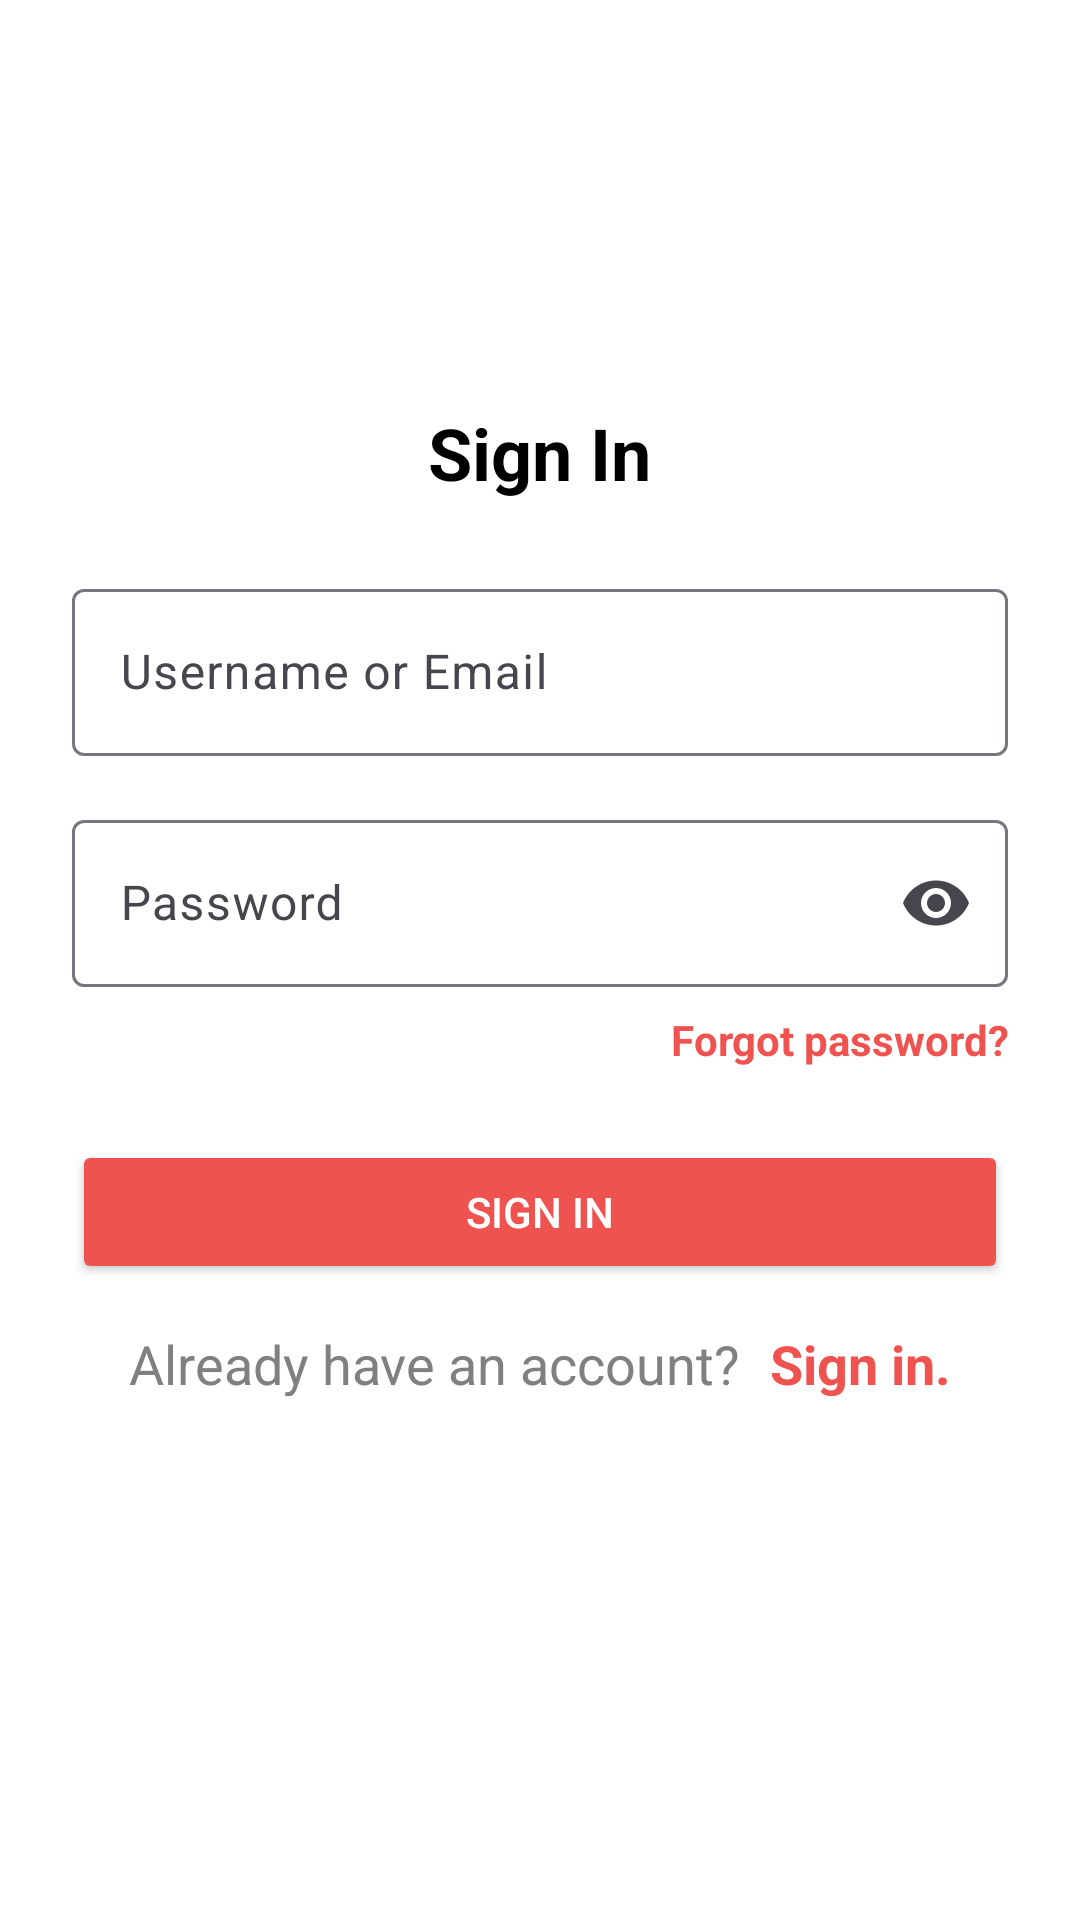

Reconstruct the res/layout file that produces this screen, plus the resources it refers to.
<!-- AndroidManifest.xml: application theme Theme.SweetHub -->
<!-- res/layout/activity_login.xml -->
<LinearLayout
    android:id="@+id/main"
    xmlns:android="http://schemas.android.com/apk/res/android"
    xmlns:app="http://schemas.android.com/apk/res-auto"
    android:layout_width="match_parent"
    android:layout_height="match_parent"
    android:orientation="vertical"
    android:gravity="center_vertical|center"
    android:padding="24dp"
    android:background="@color/white">

    
    <TextView
        android:layout_width="wrap_content"
        android:layout_height="wrap_content"
        android:text="Sign In"
        android:textSize="24sp"
        android:textStyle="bold"
        android:textColor="@color/black"
        android:layout_marginTop="32dp" />

    
    <com.google.android.material.textfield.TextInputLayout
        android:layout_width="match_parent"
        android:layout_height="wrap_content"
        android:hint="Username or Email"
        android:layout_marginTop="24dp">

        <com.google.android.material.textfield.TextInputEditText
            android:id="@+id/txtEmail"
            android:layout_width="match_parent"
            android:layout_height="wrap_content"
            android:inputType="textEmailAddress"
            android:text="" />
    </com.google.android.material.textfield.TextInputLayout>

    
    <com.google.android.material.textfield.TextInputLayout
        android:layout_width="match_parent"
        android:layout_height="wrap_content"
        android:hint="Password"
        android:layout_marginTop="16dp"
        app:endIconMode="password_toggle">

        <com.google.android.material.textfield.TextInputEditText
            android:id="@+id/txtPass"
            android:layout_width="match_parent"
            android:layout_height="wrap_content"
            android:inputType="textPassword"
            android:text="" />
    </com.google.android.material.textfield.TextInputLayout>

    <TextView
        android:id="@+id/tvForgotPassword"
        android:layout_width="wrap_content"
        android:layout_height="wrap_content"
        android:text="Forgot password?"
        android:textColor="#EF5350"
        android:layout_marginTop="8dp"
        android:gravity="end"
        android:textStyle="bold"
        android:layout_gravity="end" />

    
    <Button
        android:id="@+id/btnSignIn"
        android:layout_width="match_parent"
        android:layout_height="wrap_content"
        android:text="SIGN IN"
        android:backgroundTint="#EF5350"
        android:textColor="@color/white"
        android:layout_marginTop="24dp"
        android:textAllCaps="false" />

    
    <LinearLayout
        android:layout_width="match_parent"
        android:layout_height="wrap_content"
        android:gravity="center"
        android:layout_marginTop="10dp"
        android:orientation="horizontal">

        <TextView
            android:layout_width="wrap_content"
            android:layout_height="match_parent"
            android:text="Already have an account?"
            android:textColor="@color/gray"
            android:textSize="18dp"
            android:layout_marginTop="3dp" />

        <TextView
            android:id="@+id/tvSignUp"
            android:layout_marginLeft="10dp"
            android:layout_width="wrap_content"
            android:layout_height="match_parent"
            android:text="Sign in."
            android:textSize="18dp"
            android:textStyle="bold"
            android:textColor="#EF5350"
            android:layout_marginTop="3dp" />
    </LinearLayout>

    
    <LinearLayout
        android:layout_width="match_parent"
        android:layout_height="wrap_content"
        android:orientation="horizontal"
        android:gravity="center"
        android:layout_marginTop="24dp">


        <ImageView
            android:id="@+id/ivGoogle"
            android:layout_width="48dp"
            android:layout_height="48dp"
            android:contentDescription="Google"
            android:src="@drawable/search" />

        <ImageView
            android:id="@+id/iv_guest"
            android:layout_width="48dp"
            android:layout_height="48dp"
            android:src="@drawable/security"
            android:layout_marginLeft="16dp"
            android:contentDescription="Guest"/>
    </LinearLayout>
</LinearLayout>
<!-- resources referenced by this layout -->
<resources>
  <color name="black">#FF000000</color>
  <color name="gray">#808080</color>
  <color name="white">#FFFFFFFF</color>
  <style name="Theme.SweetHub" parent="Base.Theme.SweetHub" />
  <style name="Base.Theme.SweetHub" parent="Theme.Material3.DayNight.NoActionBar">
          
          
      </style>
</resources>
